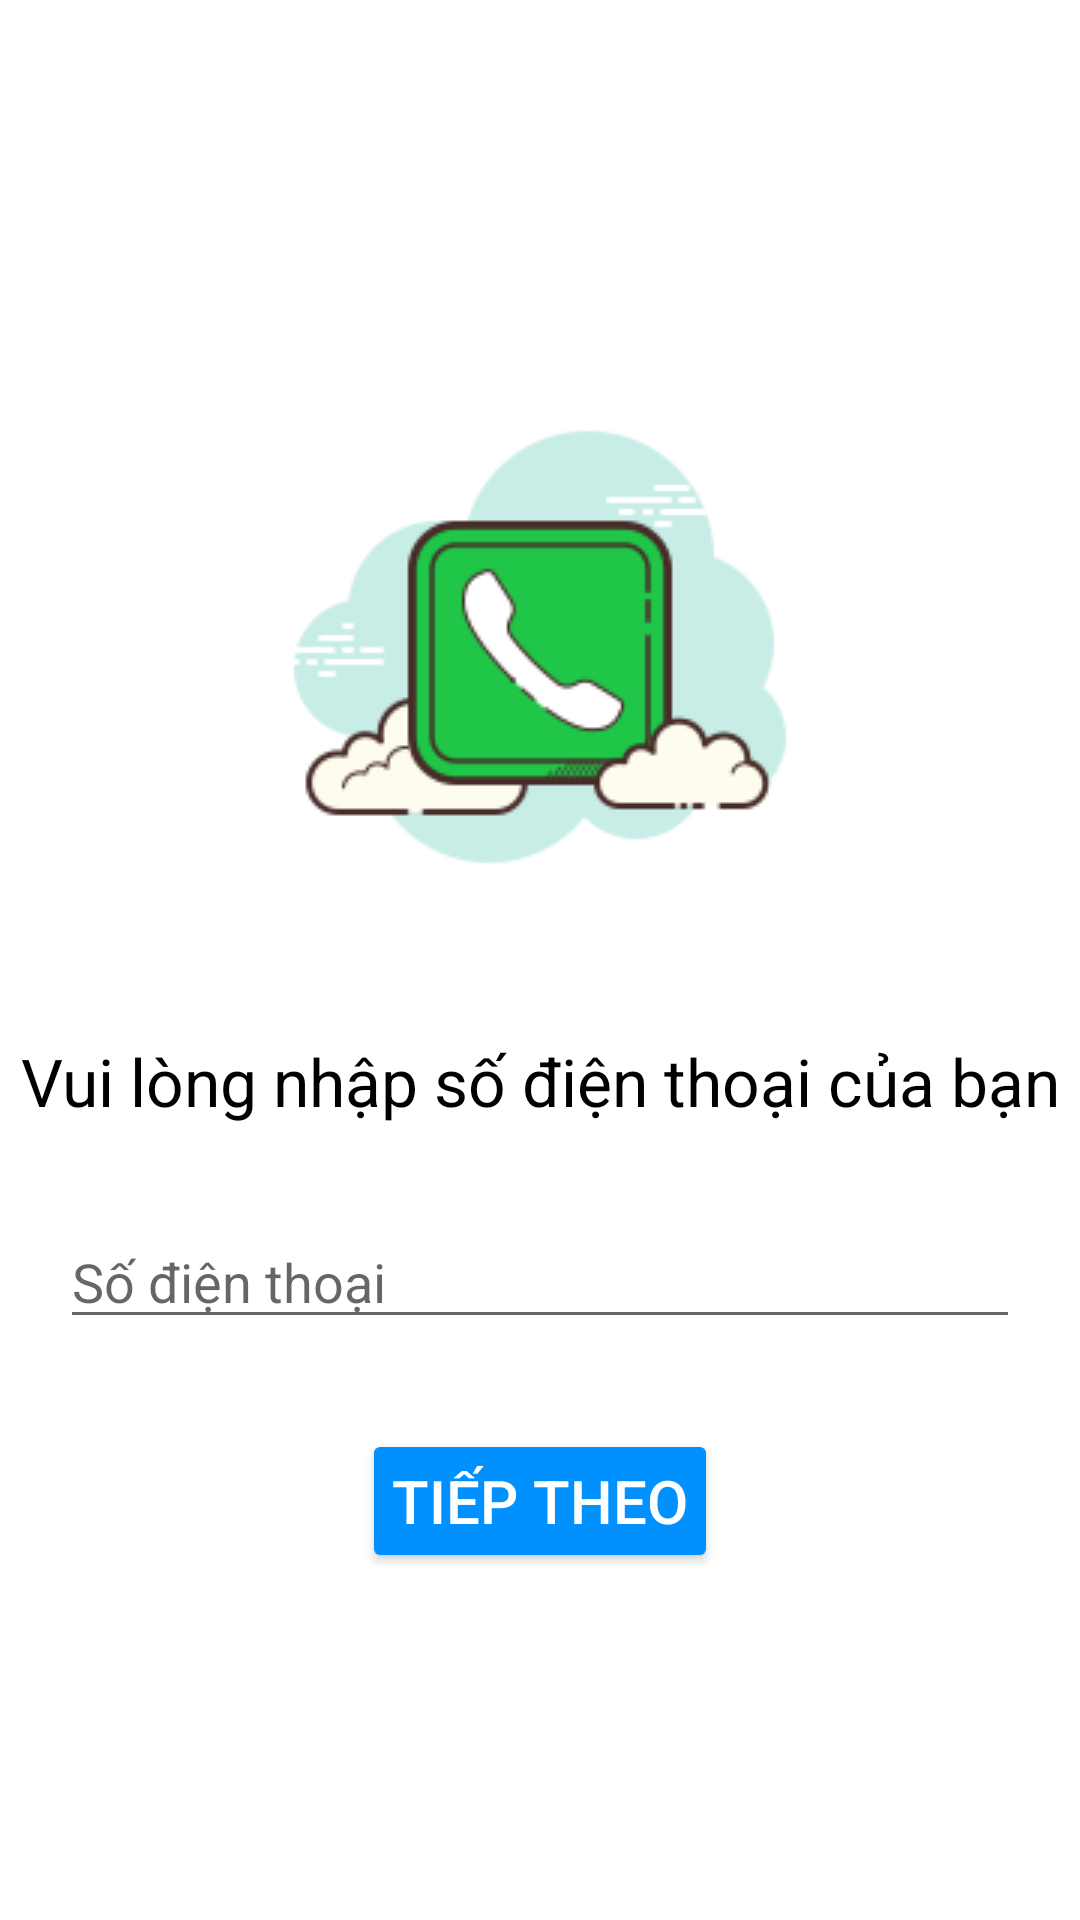

Reconstruct the res/layout file that produces this screen, plus the resources it refers to.
<!-- AndroidManifest.xml: application theme Theme.MessageApplication -->
<!-- res/layout/activity_verify.xml -->
<?xml version="1.0" encoding="utf-8"?>
<androidx.appcompat.widget.LinearLayoutCompat xmlns:android="http://schemas.android.com/apk/res/android"
    xmlns:app="http://schemas.android.com/apk/res-auto"
    xmlns:tools="http://schemas.android.com/tools"
    android:id="@+id/main"
    android:layout_width="match_parent"
    android:layout_height="match_parent"
    android:orientation="vertical"
    tools:context=".activity.VerifyActivity"
    android:gravity="center">
    <androidx.appcompat.widget.AppCompatImageView
        android:layout_width="wrap_content"
        android:layout_height="wrap_content"
        android:src="@drawable/icons8_phone_100"/>
    <TextView
        android:layout_width="wrap_content"
        android:layout_height="wrap_content"
        android:text="@string/enter_phone_number"
        android:textColor="@color/black"
        android:textSize="22sp"
        android:textAlignment="center"
        android:layout_marginVertical="30dp"/>
    <androidx.appcompat.widget.AppCompatEditText
        android:id="@+id/edit_phone_number"
        android:layout_width="match_parent"
        android:layout_height="wrap_content"
        android:hint="@string/phone_number"
        android:inputType="phone"
        android:layout_marginHorizontal="20dp"
        android:layout_marginBottom="30dp"/>
    <ProgressBar
        android:id="@+id/verify_progress_bar"
        android:layout_width="wrap_content"
        android:layout_height="wrap_content"
        android:layout_marginBottom="30dp"
        android:visibility="gone"/>
    <Button
        android:id="@+id/btn_next_verify"
        android:layout_width="wrap_content"
        android:layout_height="wrap_content"
        android:text="@string/next"
        android:textSize="20sp"
        android:typeface="normal"
        android:textColor="@color/white"
        android:padding="10dp"
        android:backgroundTint="@color/main_blue"/>
</androidx.appcompat.widget.LinearLayoutCompat>
<!-- resources referenced by this layout -->
<resources>
  <color name="black">#FF000000</color>
  <color name="main_blue">#0091FF</color>
  <color name="white">#FFFFFFFF</color>
  <!-- drawable icons8_phone_100: png bitmap (drawable, 7888 bytes) -->
  <string name="enter_phone_number">Vui lòng nhập số điện thoại của bạn</string>
  <string name="next">Tiếp theo</string>
  <string name="phone_number">Số điện thoại</string>
  <style name="Theme.MessageApplication" parent="Base.Theme.MessageApplication" />
  <style name="Base.Theme.MessageApplication" parent="Theme.MaterialComponents.DayNight.NoActionBar">
          
          
          <item name="android:statusBarColor">@color/main_blue</item>
      </style>
</resources>
